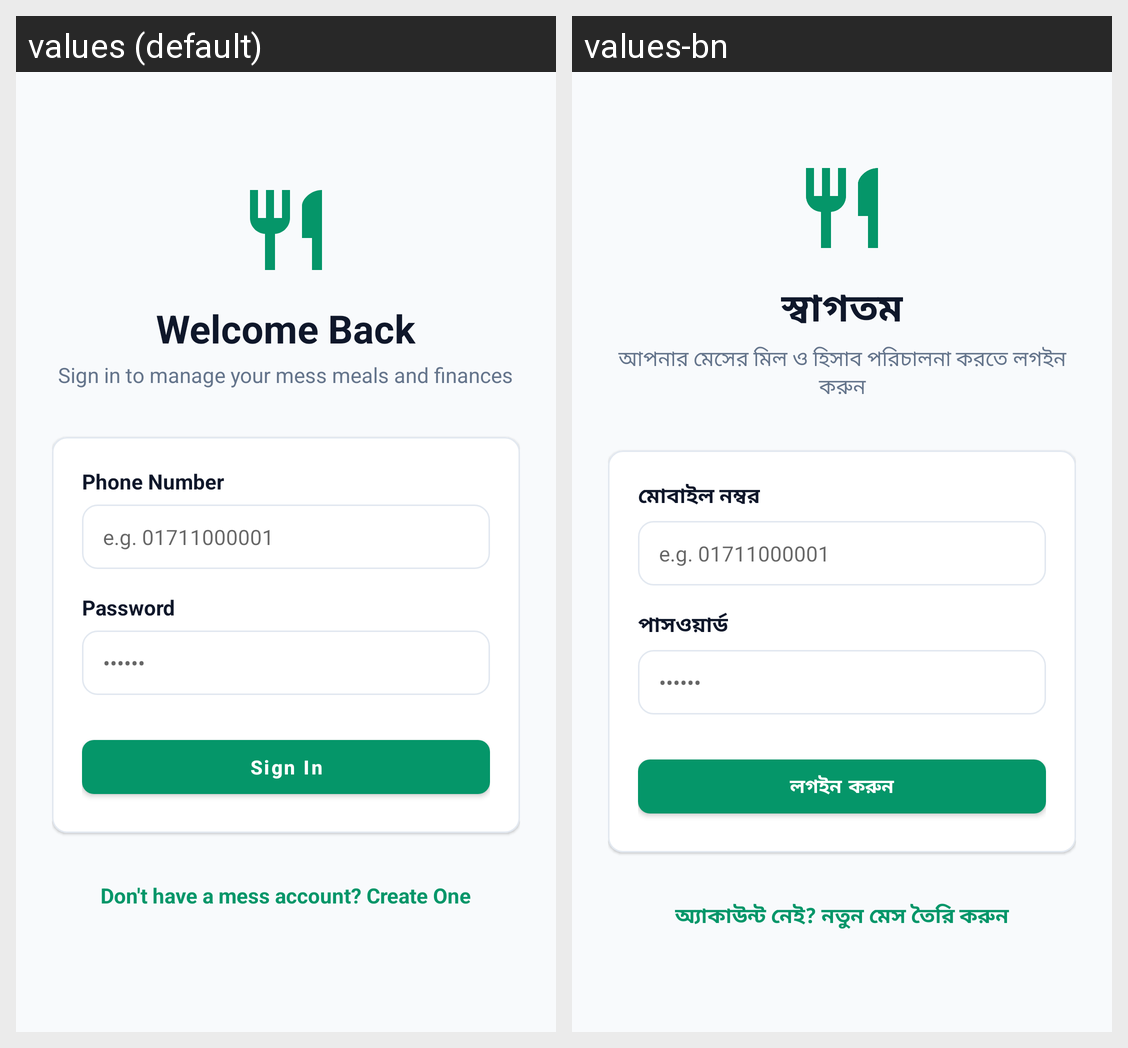

This grid shows one Android layout under two languages. Give, for every string resource on the screen, its name, the default text and each shown locale's text.
Android screen res/layout/activity_login.xml rendered under 2 locales, left to right: values (default), values-bn. Device: Nexus 5 (rendered at 1080×1920; each locale shown at half size, 540×960, under a caption strip naming it); theme Theme.SmartMess.
Strings drawn on this screen, with the default value and each locale's value (text and hints the layout hard-codes, and strings that could not be matched under every locale, appear in the picture but are not listed):

login_title
  values: Welcome Back
  values-bn: স্বাগতম

login_subtitle
  values: Sign in to manage your mess meals and finances
  values-bn: আপনার মেসের মিল ও হিসাব পরিচালনা করতে লগইন করুন

phone_number
  values: Phone Number
  values-bn: মোবাইল নম্বর

password
  values: Password
  values-bn: পাসওয়ার্ড

btn_login
  values: Sign In
  values-bn: লগইন করুন

no_account
  values: Don't have a mess account? Create One
  values-bn: অ্যাকাউন্ট নেই? নতুন মেস তৈরি করুন
